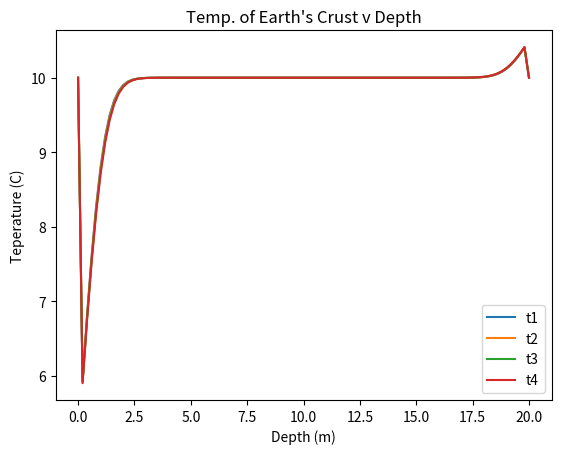
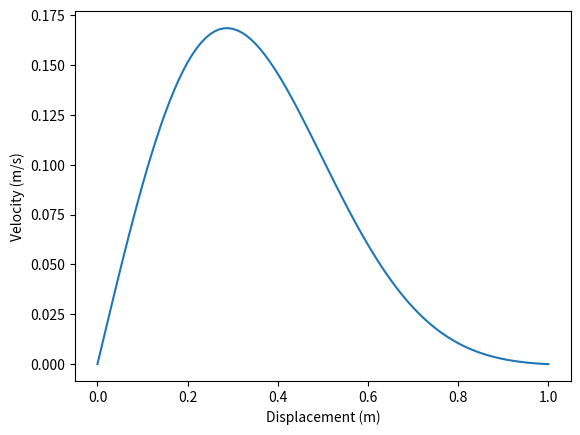

Python code for these plots, in order: (Note: this script raises an exception after producing the figures.)
# 9.4 Diffusion of Earth's Crust

import numpy as np
from numpy import empty, sin, pi
import matplotlib.pyplot as plt
from matplotlib import *

depth = 20  # meters
L = 10  # years
D = 0.01  # thermal diffusivity of Earth's crust as const.
N = 100  # number of divisions in grid
a = L / N  # grid spacing
h = 0.0001  # time-step
epsilon = h / 1000
tau = 3.154e7  # 1 year in seconds
A = 10
B = 12

# temp info + arrays
temp_low = 0.0
temp_mid = 10.0
temp_high = 11.0

T = empty(N + 1, float)
T[0] = temp_low
T[N] = temp_high
T[1:N] = temp_mid

Tp = empty(N + 1, float)
Tp[0] = temp_low
Tp[N] = temp_high

# couldn't simulate using actual values in seconds i.e. 3.15e8 for 10 years
# so I opted to use the following:

t1 = 9.0       # 9 years
t2 = 9.25      # 9.25 years
t3 = 9.50      # 9.50 years
t4 = 9.75      # 9.75 years
t_end = 10.0   # 10 years

# temp function
def Temp(t):
    return A + (B * sin(2 * pi * t) / tau)


t = 0.0

# loop to get temps and store initial time points
for i in range(N + 1):
    k = Temp(t)
    T[i] = k
    t += h

t = 0.0
c = h * D / (a * a)
depths = np.linspace(0, depth, N + 1)

# test statement
print("Init. Time: ", t, " End Time: ", t_end)
# 10 years of data
while t < t_end:

    Tp[1:N] = T[1:N] + c * (T[2:N + 1] + T[0:N - 1] - 2 * T[1:N])
    T, Tp = Tp, T
    t += h

    # checking for all four times
    if abs(t - t1) < epsilon:
        plt.plot(depths, T, label="t1")

    if abs(t - t2) < epsilon:
        plt.plot(depths, T, label="t2")

    if abs(t - t3) < epsilon:
        plt.plot(depths, T, label="t3")

    if abs(t - t4) < epsilon:
        plt.plot(depths, T, label="t4")

plt.title("Temp. of Earth's Crust v Depth")
plt.xlabel("Depth (m)")
plt.ylabel("Teperature (C)")
plt.legend()
plt.show()

# if I'm viewing things correctly, it seems that the temperature is 10 C everywhere but the start and end points
# which is what the text asked for
# though I can barely see all four time/temp profiles -- so something must be wrong

# 9.5 Part A -- FTCS solution of the wave equation (piano string)

import numpy as np
from numpy import empty, exp
import matplotlib.pyplot as plt
from matplotlib import *

v = 100.0
L = 1.0
d = 0.1
C = 1.0
sigma = 0.3
h = 1e-5
N = 100

# arrays -- position and velocity
psi_x = empty(N+1, float)
psi_x[0] = 0
psi_x[N] = 0
psi_x[1:N] = 0

phi_x = empty(N+1, float)

# profile function
def velocity(x):
    return C * (x*(L-x)/L**2) * exp(-((x-d)**2)/(2*sigma**2))

# init. condition -- position
x = 0.0

# init. and end times
t = 0.0
t_end = 0.1

# loop to get velocities
for i in range(N+1):
    k = velocity(x)
    phi_x[i] = k
    x += L/N

# starting new array by copying old array
psi_x_new = psi_x.copy()

# main-loop
while t <= t_end:
    # updating psi_x_new indices
    psi_x_new[0] = 0.0 # first
    psi_x_new[-1] = 0.0 # last
    psi_x_new[1:-1] = psi_x[1:-1] + h * phi_x[1:-1] # everywhere in between
    psi_x = psi_x_new.copy() # psi_x array will now have psi_x_new array values
    t += h

# plotting
plt.plot(np.linspace(0, L, N+1), phi_x)
plt.xlabel('Displacement (m)')
plt.ylabel('Velocity (m/s)')
plt.show()

# 9.5 Part B -- Animation of piano string

from vpython import *
import numpy as np

# most of code is same as Part A
v = 100.0
L = 1.0
d = 0.1
C = 1.0
sigma = 0.3
h = 1e-6
N = 100

# conditions
x = 0.0
t = 0.0
t_end = 0.1

# animation -- using sphere function from text
spheres = []
for i in range(N + 1):
    x = i * (L / N) # piano string length / steps
    position = vector(x,0,0)
    spheres.append(sphere(pos=position, radius=0.01, color=color.green)) # reminds me of the matrix

# main-loop
t = 0.0
while t <= t_end:   # it seems that the animation speed stays the same even though I increase value of t_end

    for i in range(N + 1):
        x = i * (L / N)
        displacement = C * (x * (L - x) / L ** 2) * np.exp(-((x - d) ** 2) / (2 * sigma ** 2)) # psi func.
        spheres[i].pos.y = displacement * 5 # update y-pos of sphere with psi func --> multiply by 5 to see better
        x += L / N  # update position

    rate(1000)
    t += h
